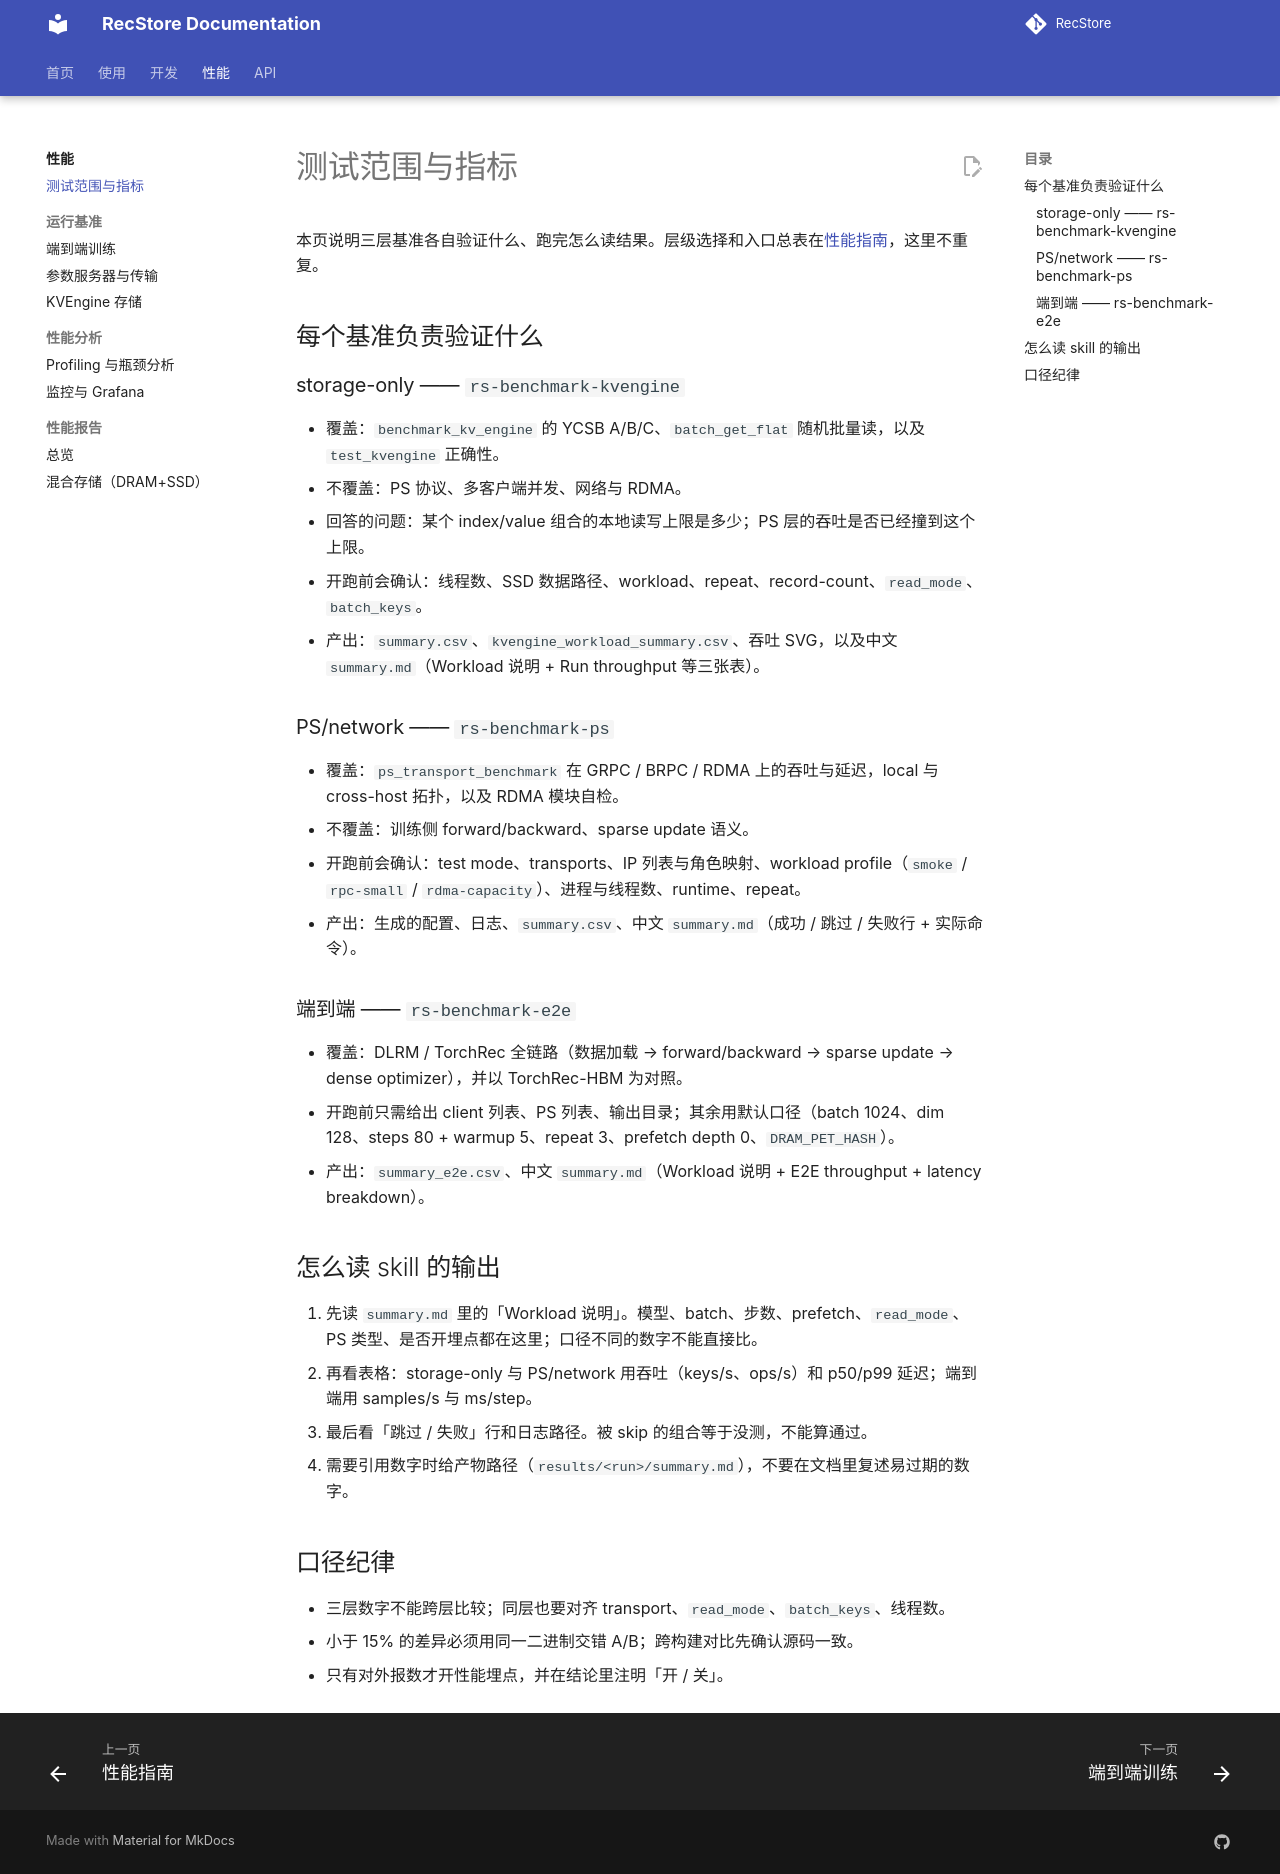

repository: RecStore/RecStore · page: performance/methodology/index.html · generator: mkdocs

# 测试范围与指标

本页说明三层基准各自验证什么、跑完怎么读结果。层级选择和入口总表在[性能指南](index.md)，这里不重复。

## 每个基准负责验证什么

### storage-only —— `rs-benchmark-kvengine`

- 覆盖：`benchmark_kv_engine` 的 YCSB A/B/C、`batch_get_flat` 随机批量读，以及 `test_kvengine` 正确性。
- 不覆盖：PS 协议、多客户端并发、网络与 RDMA。
- 回答的问题：某个 index/value 组合的本地读写上限是多少；PS 层的吞吐是否已经撞到这个上限。
- 开跑前会确认：线程数、SSD 数据路径、workload、repeat、record-count、`read_mode`、`batch_keys`。
- 产出：`summary.csv`、`kvengine_workload_summary.csv`、吞吐 SVG，以及中文 `summary.md`（Workload 说明 + Run throughput 等三张表）。

### PS/network —— `rs-benchmark-ps`

- 覆盖：`ps_transport_benchmark` 在 GRPC / BRPC / RDMA 上的吞吐与延迟，local 与 cross-host 拓扑，以及 RDMA 模块自检。
- 不覆盖：训练侧 forward/backward、sparse update 语义。
- 开跑前会确认：test mode、transports、IP 列表与角色映射、workload profile（`smoke` / `rpc-small` / `rdma-capacity`）、进程与线程数、runtime、repeat。
- 产出：生成的配置、日志、`summary.csv`、中文 `summary.md`（成功 / 跳过 / 失败行 + 实际命令）。

### 端到端 —— `rs-benchmark-e2e`

- 覆盖：DLRM / TorchRec 全链路（数据加载 → forward/backward → sparse update → dense optimizer），并以 TorchRec-HBM 为对照。
- 开跑前只需给出 client 列表、PS 列表、输出目录；其余用默认口径（batch 1024、dim 128、steps 80 + warmup 5、repeat 3、prefetch depth 0、`DRAM_PET_HASH`）。
- 产出：`summary_e2e.csv`、中文 `summary.md`（Workload 说明 + E2E throughput + latency breakdown）。

## 怎么读 skill 的输出

1. 先读 `summary.md` 里的「Workload 说明」。模型、batch、步数、prefetch、`read_mode`、PS 类型、是否开埋点都在这里；口径不同的数字不能直接比。
2. 再看表格：storage-only 与 PS/network 用吞吐（keys/s、ops/s）和 p50/p99 延迟；端到端用 samples/s 与 ms/step。
3. 最后看「跳过 / 失败」行和日志路径。被 skip 的组合等于没测，不能算通过。
4. 需要引用数字时给产物路径（`results/<run>/summary.md`），不要在文档里复述易过期的数字。

## 口径纪律

- 三层数字不能跨层比较；同层也要对齐 transport、`read_mode`、`batch_keys`、线程数。
- 小于 15% 的差异必须用同一二进制交错 A/B；跨构建对比先确认源码一致。
- 只有对外报数才开性能埋点，并在结论里注明「开 / 关」。
